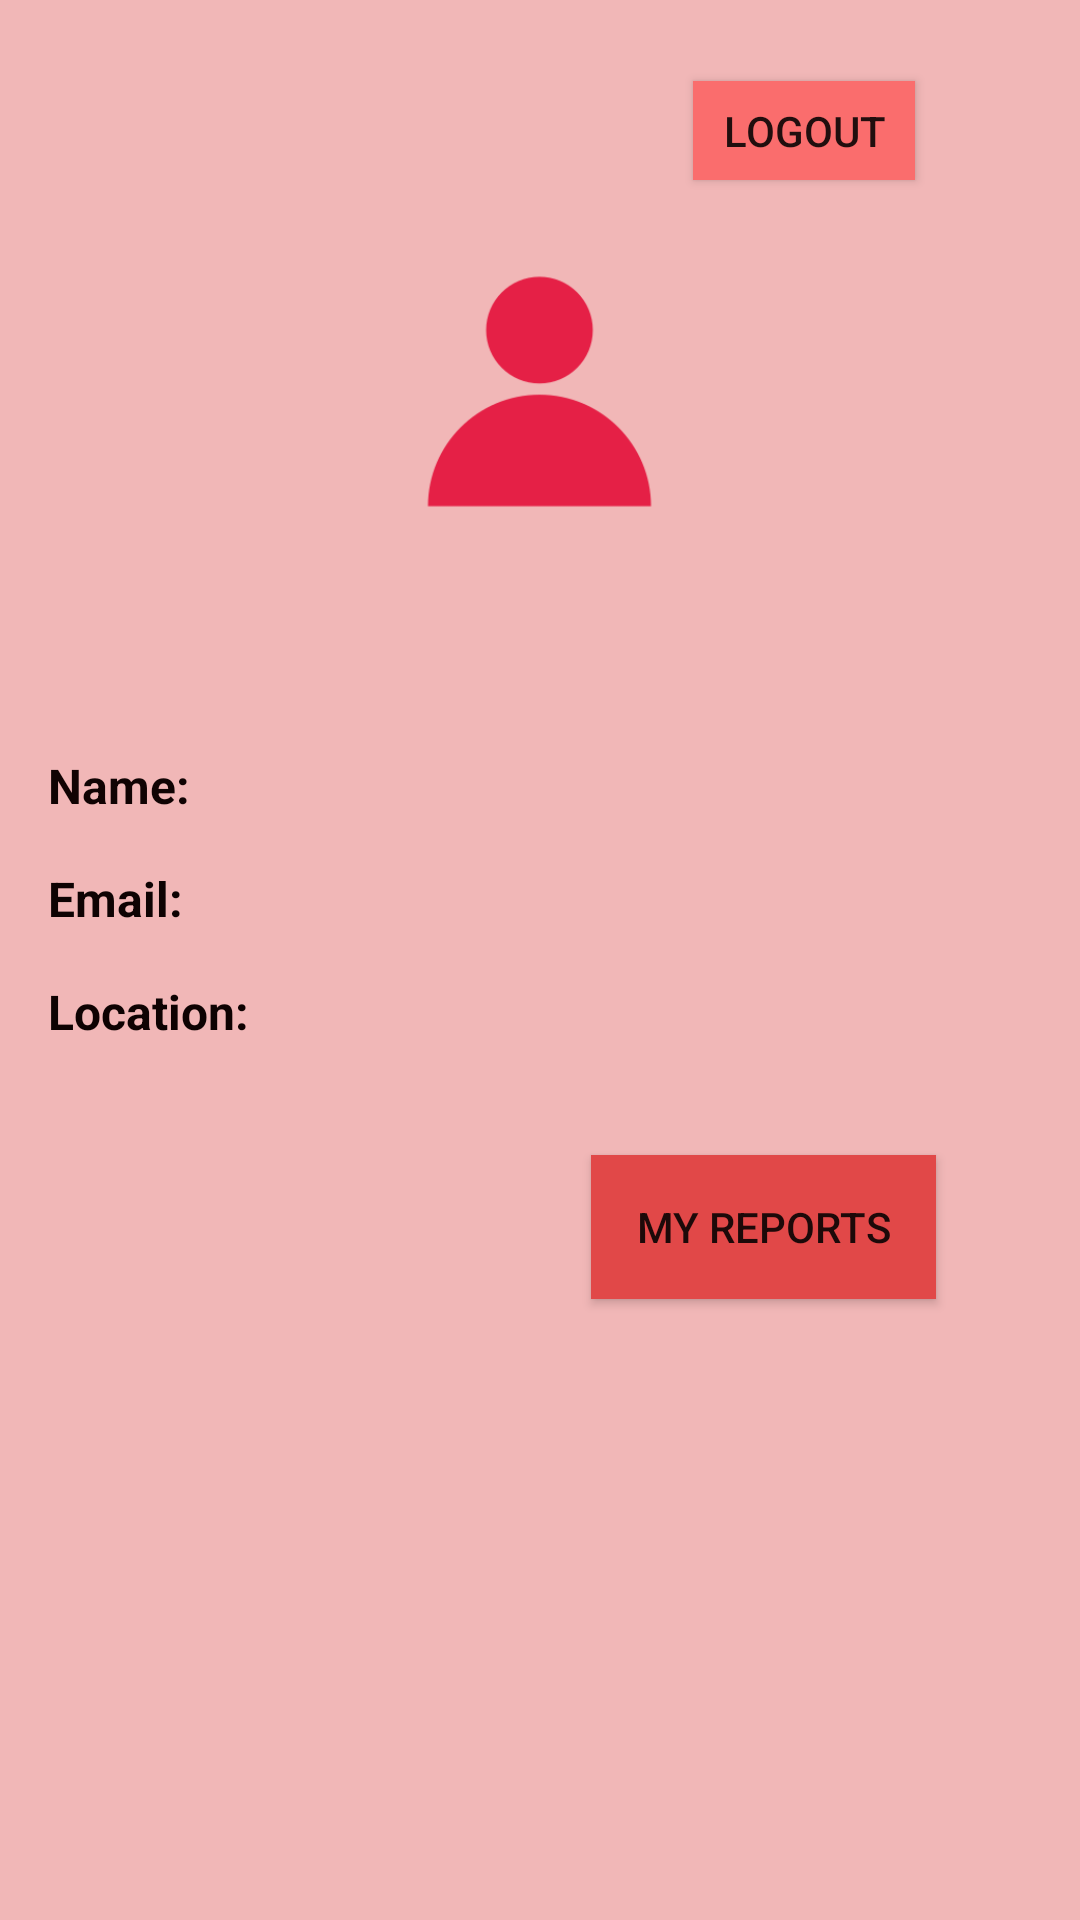

Produce the Android XML layout that renders to this screen, including the resource entries it uses.
<!-- AndroidManifest.xml: application theme Theme.AppCompat.Light -->
<!-- res/layout/activity_profile.xml -->
<RelativeLayout xmlns:android="http://schemas.android.com/apk/res/android"
    android:layout_width="match_parent"
    android:layout_height="match_parent"
    android:background="#F1B7B7"
    android:padding="16dp">

    <ImageView
        android:id="@+id/profile_icon"
        android:layout_width="259dp"
        android:layout_height="177dp"
        android:layout_centerHorizontal="true"
        android:layout_marginTop="26dp"
        android:src="@drawable/profile_icon" />

    <Button
        android:id="@+id/logout"
        android:layout_width="74dp"
        android:layout_height="33dp"
        android:layout_alignParentTop="true"
        android:layout_alignParentEnd="true"
        android:layout_marginTop="11dp"
        android:layout_marginEnd="39dp"
        android:background="#FA6D6D"
        android:text="Logout" />

    <TextView
        android:id="@+id/textView2"
        android:layout_width="wrap_content"
        android:layout_height="wrap_content"
        android:layout_below="@id/profile_icon"
        android:layout_marginTop="32dp"
        android:text="Name:"
        android:textColor="#100303"
        android:textSize="16sp"
        android:textStyle="bold" />

    <TextView
        android:id="@+id/name_textview"
        android:layout_width="wrap_content"
        android:layout_height="wrap_content"
        android:layout_alignBaseline="@id/textView2"
        android:layout_toEndOf="@id/textView2"
        android:textSize="16sp"
        android:textStyle="bold" />

    <TextView
        android:id="@+id/textView4"
        android:layout_width="wrap_content"
        android:layout_height="wrap_content"
        android:layout_below="@id/textView2"
        android:layout_marginTop="16dp"
        android:text="Email:"
        android:textColor="#0E0303"
        android:textSize="16sp"
        android:textStyle="bold" />

    <TextView
        android:id="@+id/email_textview"
        android:layout_width="wrap_content"
        android:layout_height="wrap_content"
        android:layout_alignBaseline="@id/textView4"
        android:layout_toEndOf="@id/textView4"
        android:textSize="16sp" />

    <TextView
        android:id="@+id/textView3"
        android:layout_width="wrap_content"
        android:layout_height="wrap_content"
        android:layout_below="@id/textView4"
        android:layout_marginTop="16dp"
        android:text="Location:"
        android:textColor="#0E0202"
        android:textSize="16sp"
        android:textStyle="bold" />

    <TextView
        android:id="@+id/location_textview"
        android:layout_width="wrap_content"
        android:layout_height="wrap_content"
        android:layout_alignBaseline="@id/textView3"
        android:layout_toEndOf="@id/textView3"
        android:textSize="16sp" />

    <Button
        android:id="@+id/my_reports"
        android:layout_width="115dp"
        android:layout_height="wrap_content"
        android:layout_below="@id/location_textview"
        android:layout_alignParentEnd="true"
        android:layout_marginTop="37dp"
        android:layout_marginEnd="32dp"
        android:background="#E14848"
        android:text="My Reports" />

</RelativeLayout>
<!-- resources referenced by this layout -->
<resources>
  <!-- drawable profile_icon: png bitmap (drawable, 5545 bytes) -->
</resources>
